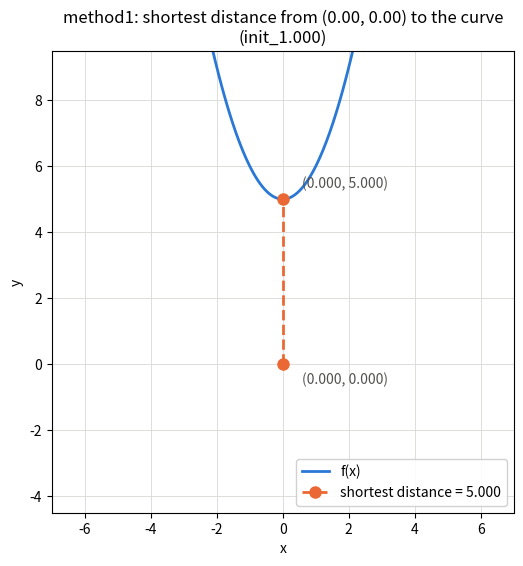

Source code (Python): (Note: this script raises an exception after producing the figure.)
import numpy as np
import matplotlib.pyplot as plt
from typing import Callable
from pathlib import Path

# Represent the equation
def newton_polynomial(x0, y0, f, df, ddf,
    initial_guess=0.0, tolerance=1e-7, max_iter=100):
  '''
  Newton-Raphson Method to Approx. shortest distance
  from a point to a function.

  Minimizes the squared distance
  D(x) = (x - x0)^2 + (f(x) - y0)^2
  by driving D'(x) to zero.

  @Input:
  x0: float the x coordinate of the point
  y0: float the y coordinate of the point
  f: lambda
  df: lambda first order derivative
  ddf: lambda second order derivative.
  initial_guess: float the starting x for the iteration
  tolerance: float stop once the step is smaller than this

  @return:
  x: the closest point
  '''
  print(f'\nPoint: ({x0:.3f}, {y0:.3f}), Initial Guess: {initial_guess:.3f}')
  x = initial_guess
  for i in range(max_iter):
    if i < 5:
      verbose = True
    else:
      verbose = False
    next_x = newton_step(x0, y0, f(x), df(x), ddf(x),
                x, verbose)
    converged = abs(next_x - x) < tolerance
    x = next_x
    print(f'Epoch: {i}, x: {x}, Distance: {distance(x, x0, f(x), y0):.3f}')
    if converged:
      break
  return x

def newton_step(x0, y0, f, df, ddf, x,
    verbose=False):
  D_prime = 2*(x-x0) + 2 * (f-y0)*df
  D_double_prime = 2 + 2*(df**2) + 2*(f-y0)*ddf
  next_x = x - D_prime/D_double_prime
  if verbose == True:
    print(f'Guess:{x:.5f}, D\'{D_prime:.3f}, D\'\'{D_double_prime:.3f}, '
          f'Next_Guess:{next_x:.3f}')
  return next_x

def distance(x, x0, f, y0):
  '''
  Compute the shortest distance from a function to a point
  '''
  return np.sqrt((x-x0)**2+(f-y0)**2)

def plot(x: float, x0: float, f: Callable, y0: float, method: str, start: str):
  '''
  Plot the curve, the query point, and the segment joining them.

  @Input:
  x: float the closest point on the curve, from newton_polynomial
  x0: float the x coordinate of the point
  f: callable the function that was minimised against
  y0: float the y coordinate of the point
  method: str the method folder the figure is saved under, e.g. 'method1'
  start: str the starting condition, e.g. 'init_1.000', used in the name
  '''
  d = distance(x, x0, f(x), y0)

  # frame a square window around both points, so equal aspect stays readable
  half = max(d * 1.4, 2.5)   # keep enough curve in frame when d is tiny
  cx, cy = (x0 + x) / 2, (y0 + f(x)) / 2
  xs = np.linspace(cx - half, cx + half, 400)

  fig, ax = plt.subplots(figsize=(6, 6))
  ax.plot(xs, f(xs), color='#2a78d6', linewidth=2, label='f(x)')
  ax.plot([x0, x], [y0, f(x)], color='#eb6834', linewidth=2, linestyle='--',
          marker='o', markersize=8, label=f'shortest distance = {d:.3f}')
  ax.annotate(f'({x0:.3f}, {y0:.3f})', (x0, y0),
              textcoords='offset points', xytext=(14, -14), color='#52514e')
  ax.annotate(f'({x:.3f}, {f(x):.3f})', (x, f(x)),
              textcoords='offset points', xytext=(14, 8), color='#52514e')

  ax.set_xlim(cx - half, cx + half)
  ax.set_ylim(cy - half, cy + half)
  ax.set_aspect('equal')
  ax.grid(True, color='#d8d8d4', linewidth=0.6)
  ax.set_axisbelow(True)
  ax.set_xlabel('x')
  ax.set_ylabel('y')
  ax.set_title(f'{method}: shortest distance from ({x0:.2f}, {y0:.2f}) '
               f'to the curve\n({start})')
  ax.legend(loc='lower right', framealpha=0.9)

  out_dir = Path(__file__).parent / method
  out_dir.mkdir(exist_ok=True)
  out = out_dir / f'fig_point_{x0:.3f}_{y0:.3f}_{start}.png'
  fig.savefig(out, dpi=150, bbox_inches='tight')
  plt.close(fig)
  print(f'Saved {out}')

if __name__ == '__main__':
  f = lambda x: x**2+5

  points = ((0, 0), (-4, 0), (-8, 0), (2, 0), (6, 0))
  initial_guesses = (1, 0, 0, 0, 0)

  for (x0, y0), initial_guess in zip(points, initial_guesses):
    print(f'\n\n Points: ({x0}, {y0})')
    closest_x = newton_polynomial(x0=x0, y0=y0,
                      f=f,
                      df=lambda x: 2*x,
                      ddf=lambda x: 2*(x**0),
                      initial_guess=initial_guess)
    print(f'Summary: Best x: {closest_x:.4f}, '
          f'Distance: {distance(closest_x, x0, f(closest_x), y0):.4f}')
    plot(closest_x, x0, f, y0, 'method1', f'init_{initial_guess:.3f}')
